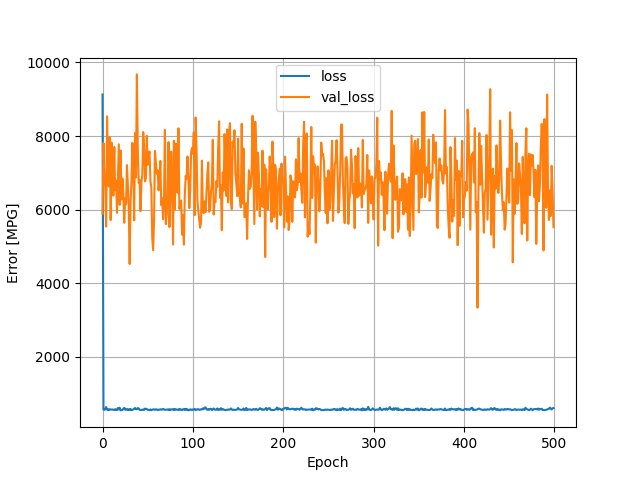

The file beside this chart, header and first rows:
, loss, val_loss, epoch
0, 9130, 5885, 0
1, 570.1, 7809, 1
2, 561.8, 7042, 2
3, 571.6, 6597, 3
4, 636.1, 5539, 4
5, 562.6, 8536, 5
6, 576.8, 7116, 6
7, 553.2, 6629, 7
8, 577.5, 7969, 8
9, 570.2, 5716, 9
10, 567, 7824, 10
11, 570.8, 6974, 11
12, 560.4, 6381, 12
13, 557.4, 7703, 13
14, 579.4, 6534, 14
15, 559.7, 6788, 15
16, 554.9, 5911, 16
17, 609.1, 6864, 17
18, 572.1, 7776, 18
19, 617.7, 6131, 19
20, 545.2, 7606, 20
21, 558, 6277, 21
22, 556.7, 6846, 22
23, 583.2, 6421, 23
24, 614, 5642, 24
25, 563.1, 6306, 25
26, 567.7, 6145, 26
27, 582.7, 7212, 27
28, 555.2, 6679, 28
29, 576.1, 6053, 29
30, 557.3, 4522, 30
31, 583.9, 6219, 31
32, 553.1, 6753, 32
33, 559.5, 7816, 33
34, 571.8, 7306, 34
35, 590.6, 5709, 35
36, 610.3, 8086, 36
37, 579.3, 6877, 37
38, 577.5, 9675, 38
39, 609.1, 7651, 39
40, 598.5, 6722, 40
41, 561.7, 6811, 41
42, 554, 5960, 42
43, 562, 6737, 43
44, 556.1, 6946, 44
45, 570.5, 8109, 45
46, 559.5, 7766, 46
47, 592.7, 6766, 47
48, 589.6, 6865, 48
49, 578.2, 8005, 49
50, 560.6, 7222, 50
51, 562, 7455, 51
52, 551.8, 7580, 52
53, 570.2, 6768, 53
54, 552.4, 6601, 54
55, 563.4, 5234, 55
56, 573.1, 4899, 56
57, 572.3, 5719, 57
58, 560, 7597, 58
59, 571.9, 7295, 59
... 440 more rows
